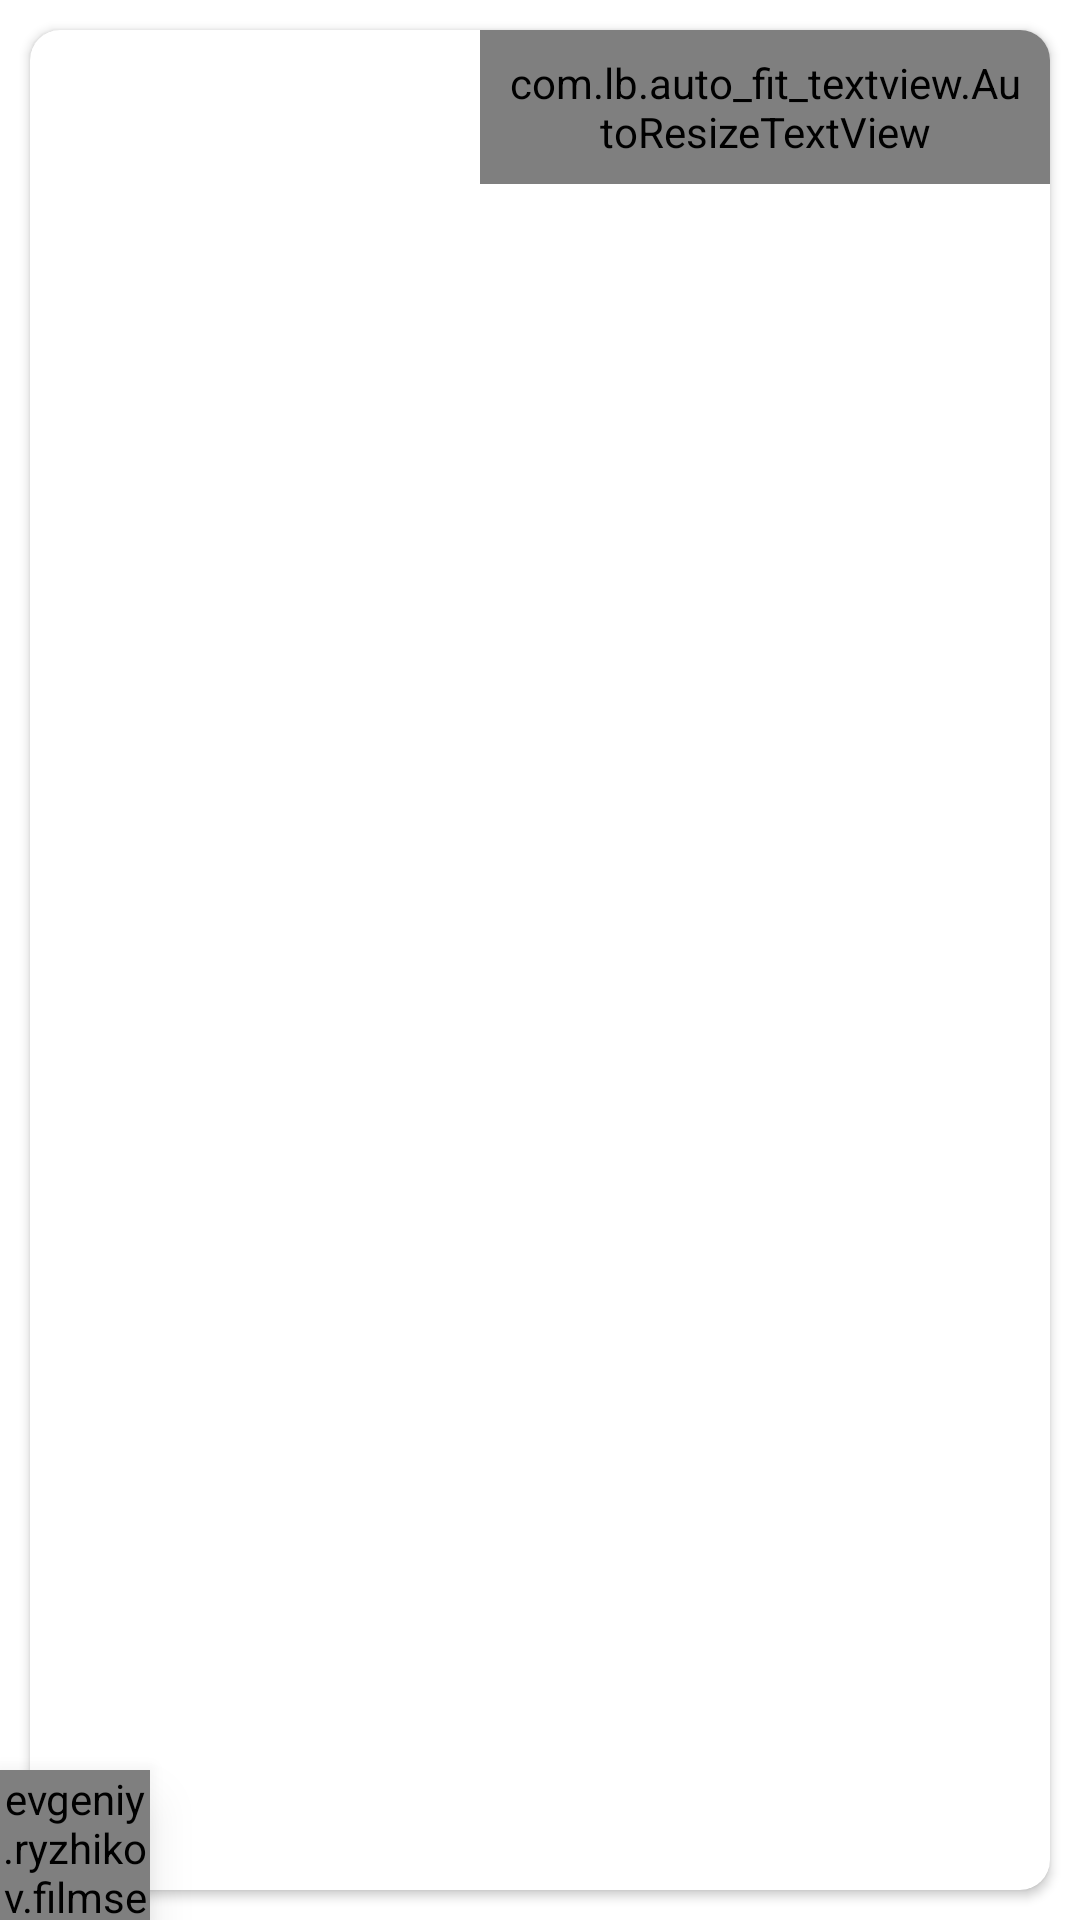

Write the Android layout XML for this screen, with the resource values it uses.
<!-- AndroidManifest.xml: application theme Theme.FilmSearch.New -->
<!-- res/layout/film_item.xml -->
<?xml version="1.0" encoding="utf-8"?>
<FrameLayout xmlns:android="http://schemas.android.com/apk/res/android"
    xmlns:app="http://schemas.android.com/apk/res-auto"
    xmlns:tools="http://schemas.android.com/tools"
    android:layout_width="match_parent"
    android:layout_height="200dp">

    <evgeniy.ryzhikov.filmsearch.view.customviews.RatingView
        android:id="@+id/rating"
        android:layout_width="50dp"
        android:layout_height="50dp"
        android:translationZ="11dp"
        app:stroke="10"
        app:progress="34"
        android:layout_gravity="bottom|start"
        app:layout_constraintTop_toTopOf="parent"
        app:layout_constraintLeft_toLeftOf="parent"
        app:layout_constraintRight_toRightOf="parent"/>
    
    <androidx.cardview.widget.CardView
        android:id="@+id/itemContainer"
        android:layout_width="match_parent"
        android:layout_height="match_parent"
        android:layout_margin="10dp"
        android:elevation="1dp"
        app:cardCornerRadius="10dp">

        <androidx.constraintlayout.widget.ConstraintLayout
            android:layout_width="match_parent"
            android:layout_height="match_parent">

            <ImageView
                android:id="@+id/poster"
                android:layout_width="@dimen/rv_width_imageview"
                android:layout_height="match_parent"
                android:contentDescription="@string/main_menu_link_posters"
                android:scaleType="fitCenter"
                app:layout_constraintLeft_toLeftOf="parent"
                app:layout_constraintTop_toTopOf="parent"
                tools:src="@drawable/film_1" />

            <com.lb.auto_fit_textview.AutoResizeTextView
                android:id="@+id/title"
                android:layout_width="0dp"
                android:layout_height="wrap_content"
                android:padding="@dimen/rv_padding"
                android:textAlignment="center"
                android:textSize="20sp"
                android:maxLines="2"
                android:textAppearance="@style/TextAppearance.AppCompat.Headline"
                app:layout_constraintLeft_toRightOf="@+id/poster"
                app:layout_constraintRight_toRightOf="parent"
                app:layout_constraintTop_toTopOf="parent"
                tools:text="Title" />

            <TextView
                android:id="@+id/description"
                android:layout_width="0dp"
                android:layout_height="0dp"
                android:ellipsize="end"
                android:maxLines="5"
                android:minLines="1"
                android:padding="@dimen/rv_padding"

                app:layout_constraintBottom_toBottomOf="parent"
                app:layout_constraintLeft_toRightOf="@+id/poster"
                app:layout_constraintRight_toRightOf="parent"
                app:layout_constraintTop_toBottomOf="@+id/title"
                tools:text="@tools:sample/lorem/random" />

        </androidx.constraintlayout.widget.ConstraintLayout>
    </androidx.cardview.widget.CardView>
</FrameLayout>
<!-- resources referenced by this layout -->
<resources>
  <dimen name="rv_padding">8dp</dimen>
  <dimen name="rv_width_imageview">150dp</dimen>
  <!-- drawable film_1: webp bitmap (drawable, 9360 bytes) -->
  <string name="main_menu_link_posters">Постеры предоставлены: https://akspic.ru/</string>
  <style name="Theme.FilmSearch.New" parent="Theme.MaterialComponents.DayNight.NoActionBar">
          <item name="colorPrimary">@color/new_theme_primary</item>
          <item name="colorPrimaryVariant">@color/new_theme_primary_variant</item>
          <item name="colorOnPrimary">@color/new_theme_on_primary</item>
          
          <item name="colorSecondary">@color/teal_200</item>
          <item name="colorSecondaryVariant">@color/teal_700</item>
          <item name="colorOnSecondary">@color/black</item>
          
          <item name="android:statusBarColor">@color/black</item>
      </style>
  <color name="teal_200">#FF03DAC5</color>
  <color name="teal_700">#FF018786</color>
  <color name="black">#FF000000</color>
</resources>
